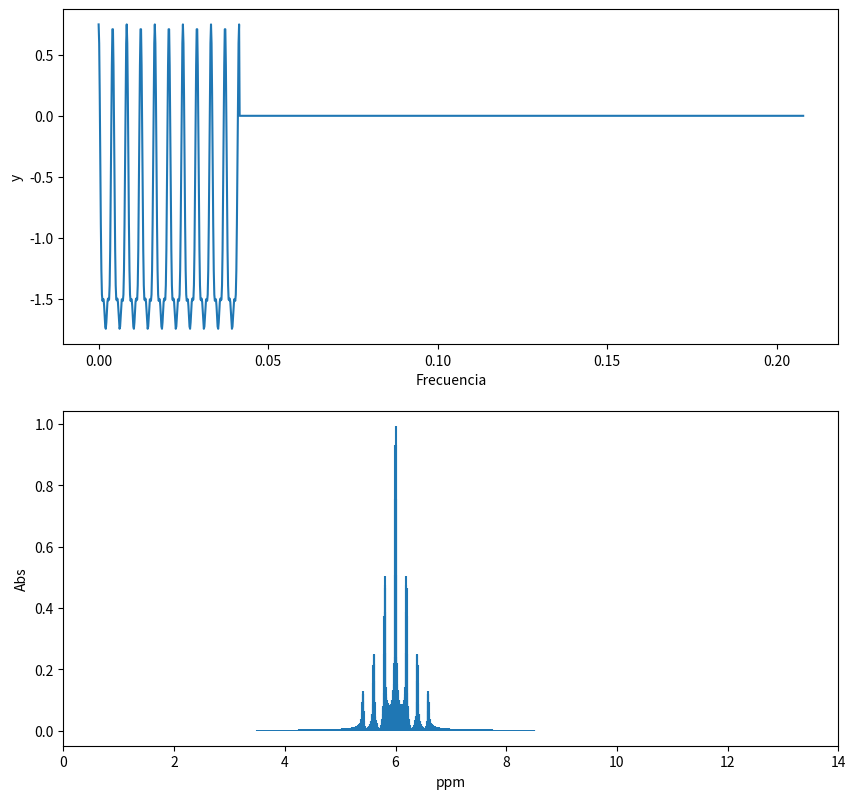

Write the Python code that produced this figure.
# -*- coding: utf-8 -*-
"""
Created on Sun Mar 10 18:22:16 2019

[redacted]
codigo adaptado de: https://www.pybonacci.org/2012/09/29/transformada-de-fourier-discreta-en-python-con-scipy/

"""

import matplotlib.pyplot as plt
import numpy as np
from numpy import pi
from scipy.fftpack import fft, fftfreq

f = 500 #Hz <-- NOTA: Aqui hay un pequeño problema


x1 = 6.0 #ppm desplazamiento químico # cambiar esta varible


n4 = (2**8) # de puntos
t4 = np.linspace(0, 1, n4)# ajuste de puntos extención de 256 puntos en 0-1
dt4 = t4[1] - t4[0]#delta

# multiplicidad

nH = 6 # número de protones que ve Cambiar esta variable
nH = nH/2  
if nH == 2:
    y4 = np.cos(2 * pi * f * t4) + 0.5*np.cos(2 * pi * 2 * f * t4)-1
elif nH == 0.5:
    y4 = np.cos(2 * pi * f * t4)+np.cos(2 * pi * f * t4)
elif nH ==1.5:
    y4 = nH*np.cos(2 * pi * f * t4)+np.cos(2 * pi * 2* f * t4)
elif nH == 2.5:
    y4 = (np.cos(2 * pi*f * t4) + 0.5*np.cos(2 * pi * f* 2 * t4)+ 0.25*np.cos(2 * pi *f* 3 * t4))
elif nH ==3:
    y4 = (np.cos(2 * pi*f * t4) + 0.5*np.cos(2 * pi * f* 2 * t4)+ 0.25*np.cos(2 * pi *f* 3 * t4))-1
elif nH ==1:
    y4 = nH*np.cos(2 * pi * f * t4)-1
elif nH == 0:
    y4 = nH*np.cos(2 * pi * f * t4)+1
    
#Transformada de fourier
    
y5 = y4 * np.blackman(n4)
t4 = np.linspace(0, 0.2 + 2 * dt4, 5 * n4)
y4 = np.append(y4, np.zeros(4 * n4))
y5 = np.append(y5, np.zeros(4 * n4))
Y4 = fft(y4) / (n4)
frq4 = fftfreq(5 * n4, 0.2)

#Gráficas
fig = plt.figure(figsize=(10, 20))

ax1 = fig.add_subplot(411)
ax1.plot(t4, y4,)

plt.xlabel('Frecuencia')
plt.ylabel('y')
ax2 = fig.add_subplot(412)
ax2.vlines((frq4 + x1), 0, abs(Y4))  # Espectro de amplitud
plt.xlim(right=14)
plt.xlim(left=0)
plt.xlabel('ppm')
plt.ylabel('Abs')


